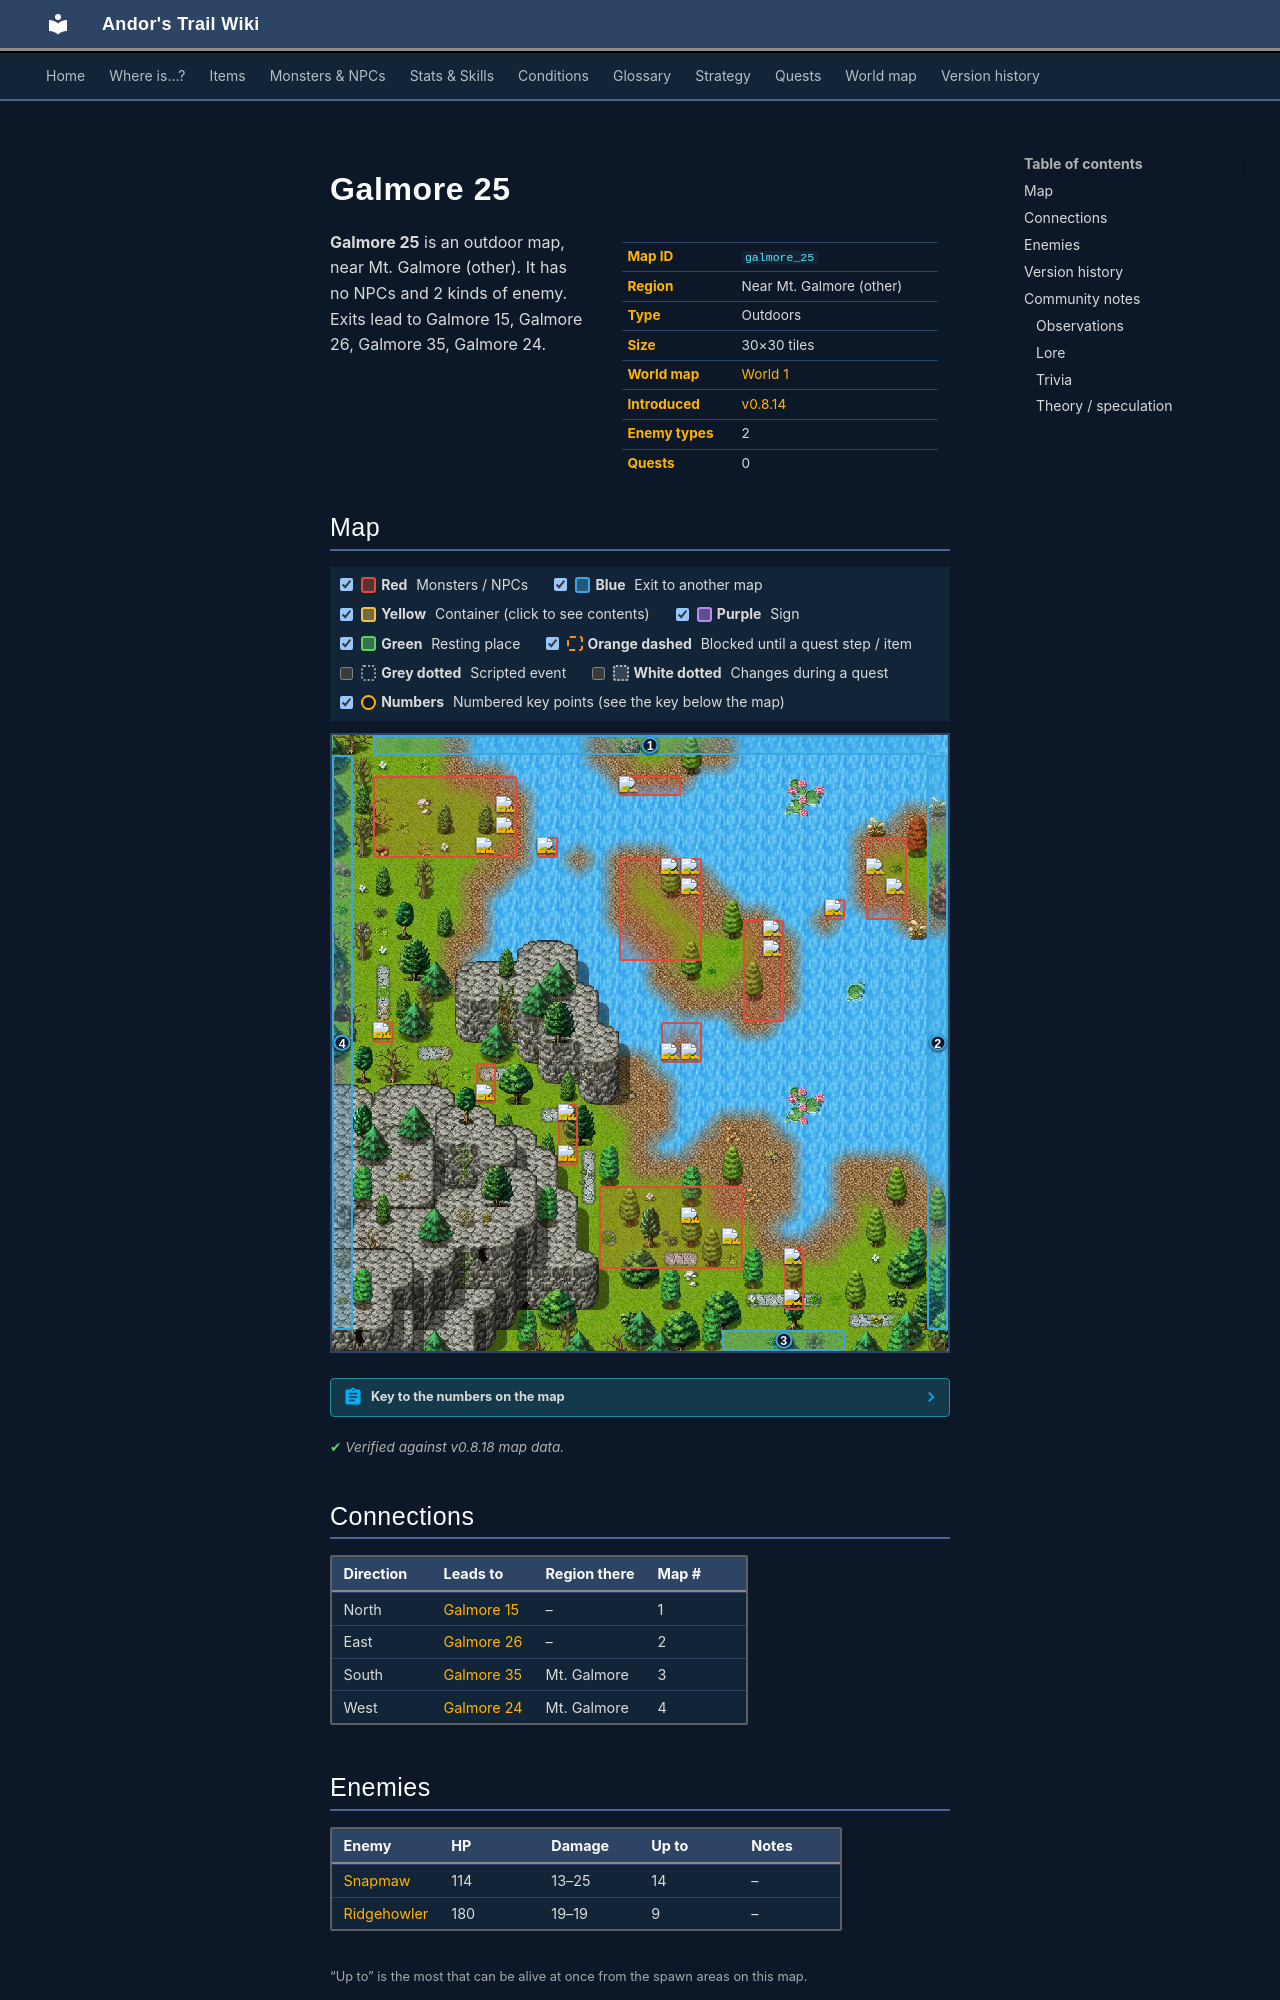

repository: asdfghjkl628/Andor-s-Trail-Wikiiii · page: maps/galmore_25/index.html · generator: mkdocs

---
description: "Galmore 25 is an outdoor location in Andor's Trail, near Mt. Galmore (other). Enemies: Snapmaw, Ridgehowler. Exits to Galmore 15, Galmore 26, Galmore 35, Galmore 24."
---

# Galmore 25

<div class="infobox" markdown>

| | |
|---|---|
| **Map ID** | `galmore_25` |
| **Region** | Near Mt. Galmore (other) |
| **Type** | Outdoors |
| **Size** | 30×30 tiles |
| **World map** | [World 1](index.md) |
| **Introduced** | [v0.8.14](../versions/0.8.14.md) |
| **Enemy types** | 2 |
| **Quests** | 0 |

</div>

**Galmore 25** is an outdoor map, near Mt. Galmore (other). It has no NPCs and 2 kinds of enemy. Exits lead to Galmore 15, Galmore 26, Galmore 35, Galmore 24.
